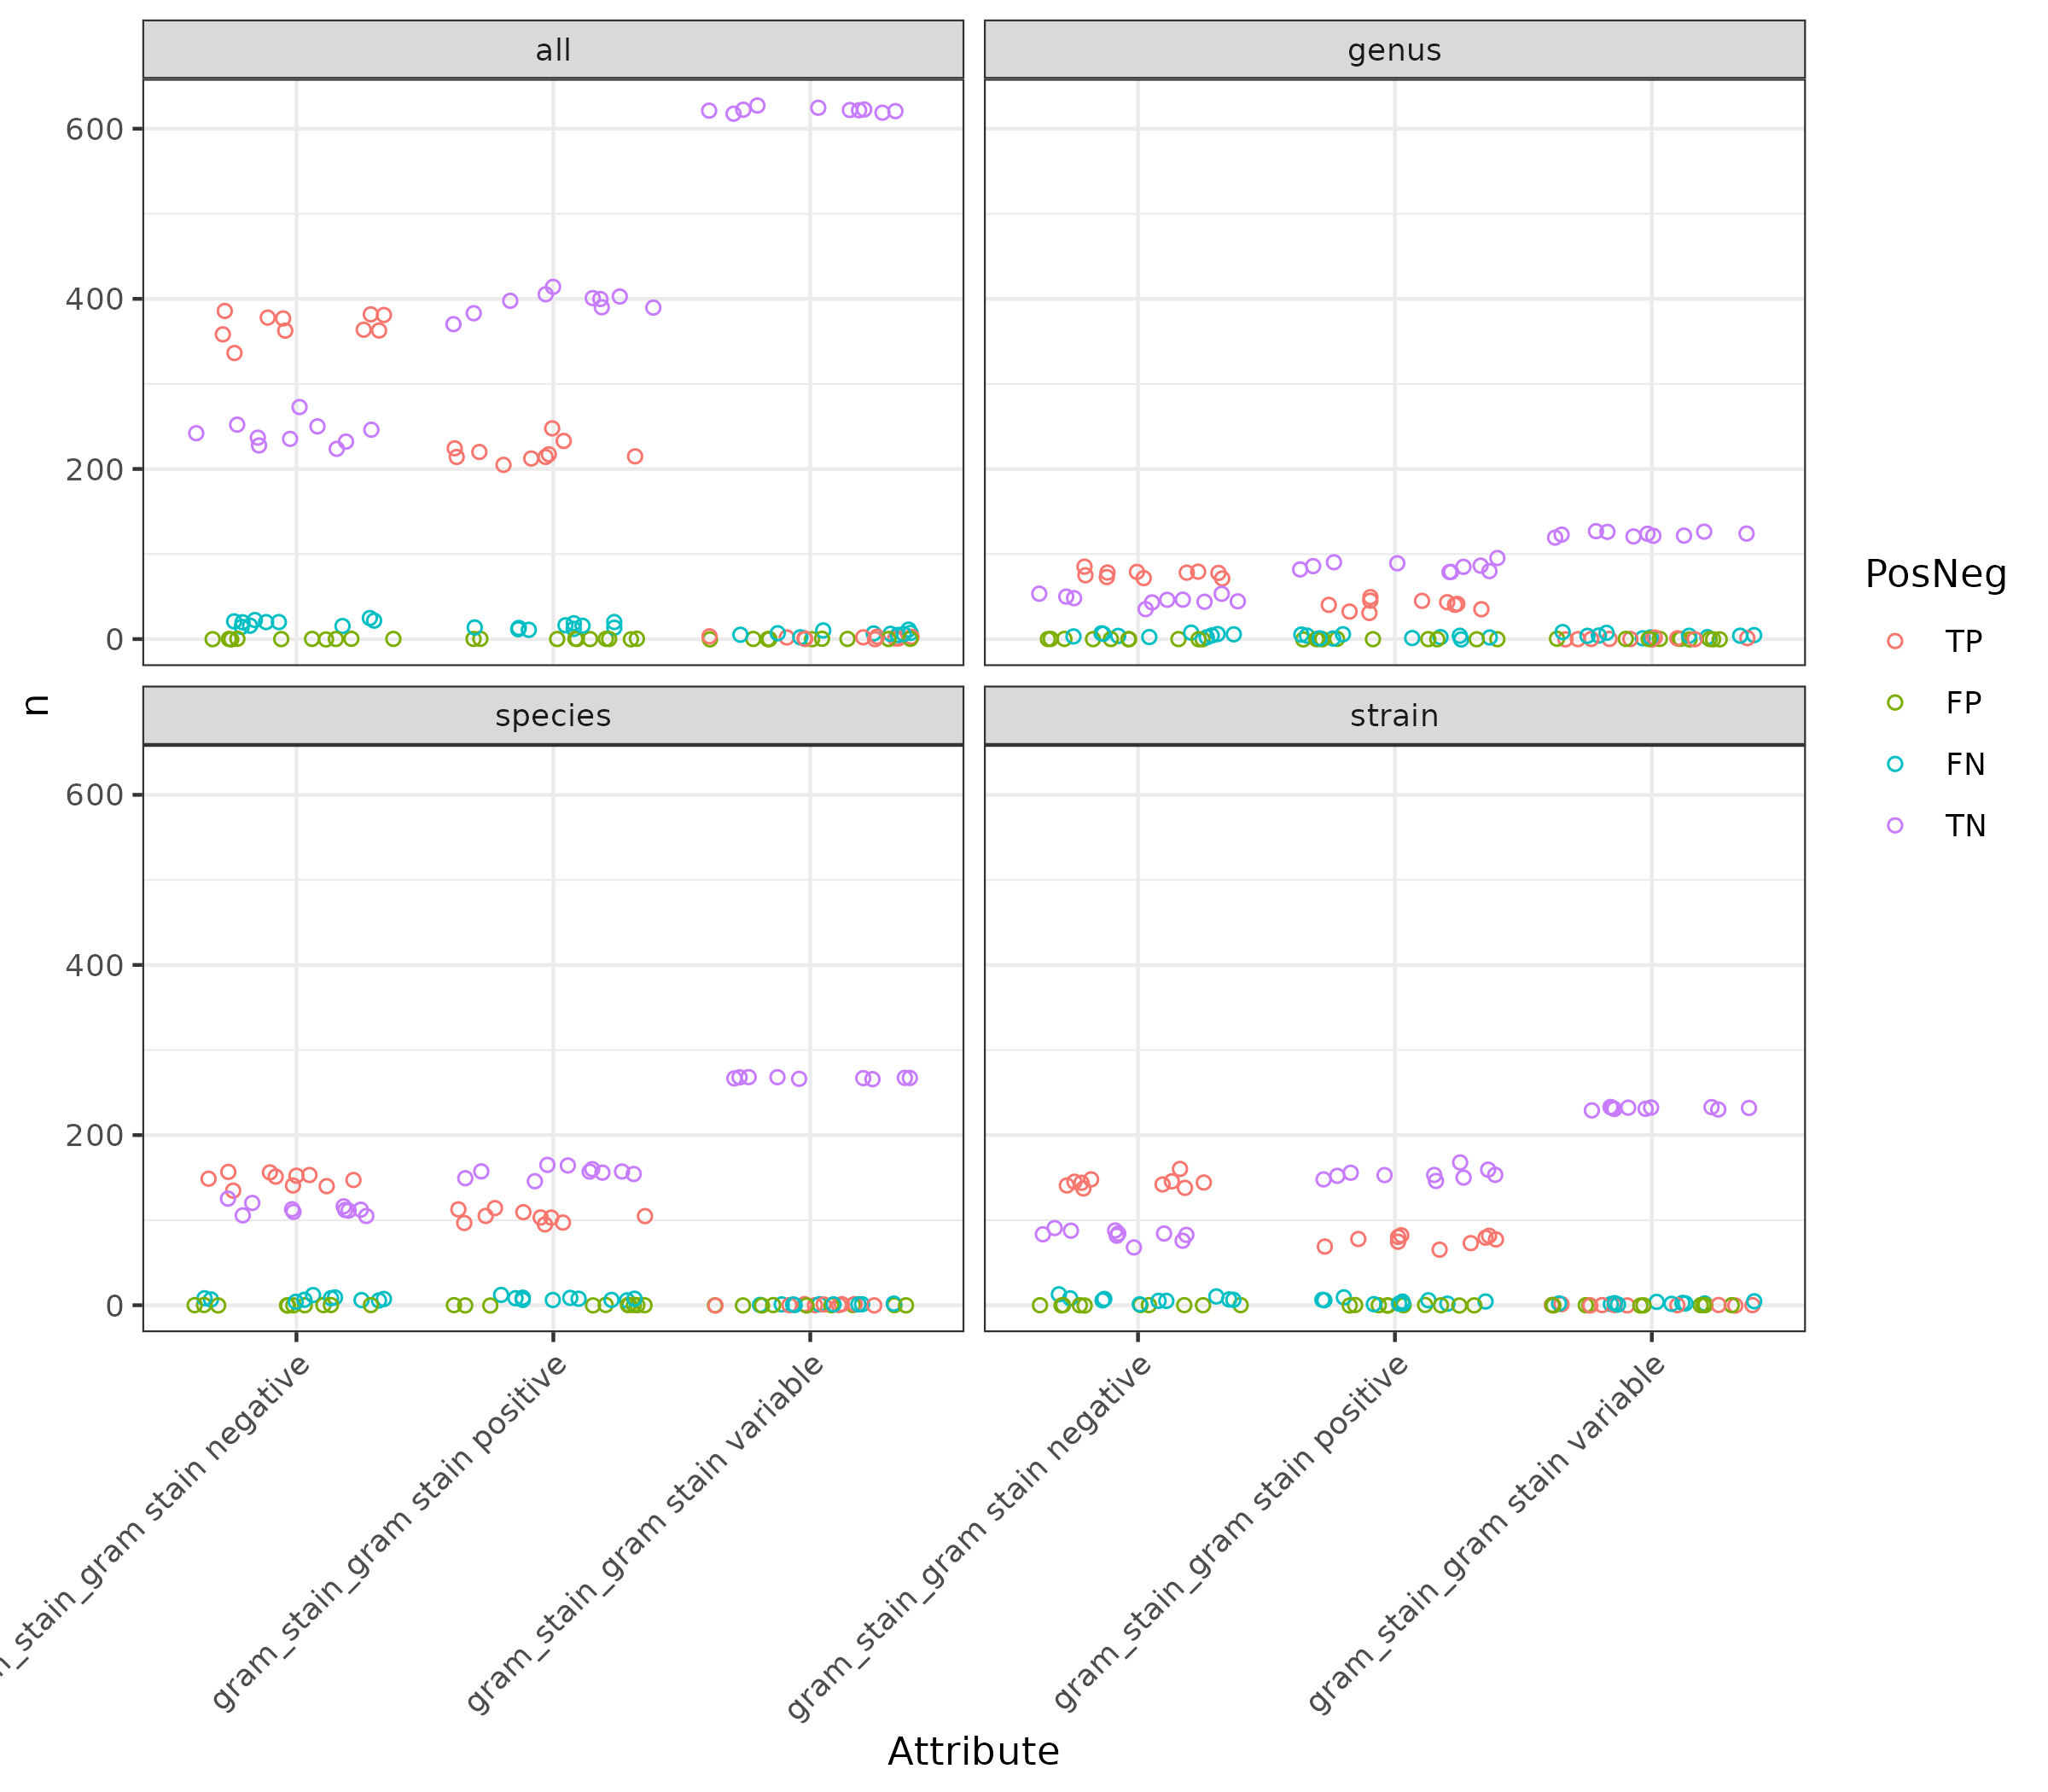

Source data for this figure (header and first rows):
Attribute_group	Rank	Fold	Attribute	PosNeg	n
gram_stain	all	Fold1	gram stain negative	TP	336
gram_stain	all	Fold1	gram stain negative	FP	0
gram_stain	all	Fold1	gram stain negative	FN	22
gram_stain	all	Fold1	gram stain negative	TN	273
gram_stain	all	Fold1	gram stain positive	TP	248
gram_stain	all	Fold1	gram stain positive	FP	0
gram_stain	all	Fold1	gram stain positive	FN	13
gram_stain	all	Fold1	gram stain positive	TN	370
gram_stain	all	Fold1	gram stain variable	TP	1
gram_stain	all	Fold1	gram stain variable	FP	0
gram_stain	all	Fold1	gram stain variable	FN	11
gram_stain	all	Fold1	gram stain variable	TN	619
gram_stain	all	Fold10	gram stain negative	TP	381
gram_stain	all	Fold10	gram stain negative	FP	0
gram_stain	all	Fold10	gram stain negative	FN	14
gram_stain	all	Fold10	gram stain negative	TN	235
gram_stain	all	Fold10	gram stain positive	TP	217
gram_stain	all	Fold10	gram stain positive	FP	0
gram_stain	all	Fold10	gram stain positive	FN	12
gram_stain	all	Fold10	gram stain positive	TN	401
gram_stain	all	Fold10	gram stain variable	TP	1
gram_stain	all	Fold10	gram stain variable	FP	0
gram_stain	all	Fold10	gram stain variable	FN	7
gram_stain	all	Fold10	gram stain variable	TN	622
gram_stain	all	Fold2	gram stain negative	TP	364
gram_stain	all	Fold2	gram stain negative	FP	0
gram_stain	all	Fold2	gram stain negative	FN	25
gram_stain	all	Fold2	gram stain negative	TN	242
gram_stain	all	Fold2	gram stain positive	TP	214
gram_stain	all	Fold2	gram stain positive	FP	0
gram_stain	all	Fold2	gram stain positive	FN	19
gram_stain	all	Fold2	gram stain positive	TN	398
gram_stain	all	Fold2	gram stain variable	TP	2
gram_stain	all	Fold2	gram stain variable	FP	0
gram_stain	all	Fold2	gram stain variable	FN	7
gram_stain	all	Fold2	gram stain variable	TN	622
gram_stain	all	Fold3	gram stain negative	TP	382
gram_stain	all	Fold3	gram stain negative	FP	0
gram_stain	all	Fold3	gram stain negative	FN	20
gram_stain	all	Fold3	gram stain negative	TN	228
gram_stain	all	Fold3	gram stain positive	TP	212
gram_stain	all	Fold3	gram stain positive	FP	0
gram_stain	all	Fold3	gram stain positive	FN	13
gram_stain	all	Fold3	gram stain positive	TN	405
gram_stain	all	Fold3	gram stain variable	TP	1
gram_stain	all	Fold3	gram stain variable	FP	0
gram_stain	all	Fold3	gram stain variable	FN	2
gram_stain	all	Fold3	gram stain variable	TN	627
gram_stain	all	Fold4	gram stain negative	TP	386
gram_stain	all	Fold4	gram stain negative	FP	0
gram_stain	all	Fold4	gram stain negative	FN	20
gram_stain	all	Fold4	gram stain negative	TN	224
gram_stain	all	Fold4	gram stain positive	TP	205
gram_stain	all	Fold4	gram stain positive	FP	0
gram_stain	all	Fold4	gram stain positive	FN	11
gram_stain	all	Fold4	gram stain positive	TN	414
gram_stain	all	Fold4	gram stain variable	TP	3
gram_stain	all	Fold4	gram stain variable	FP	0
gram_stain	all	Fold4	gram stain variable	FN	6
gram_stain	all	Fold4	gram stain variable	TN	621
... 416 more rows
